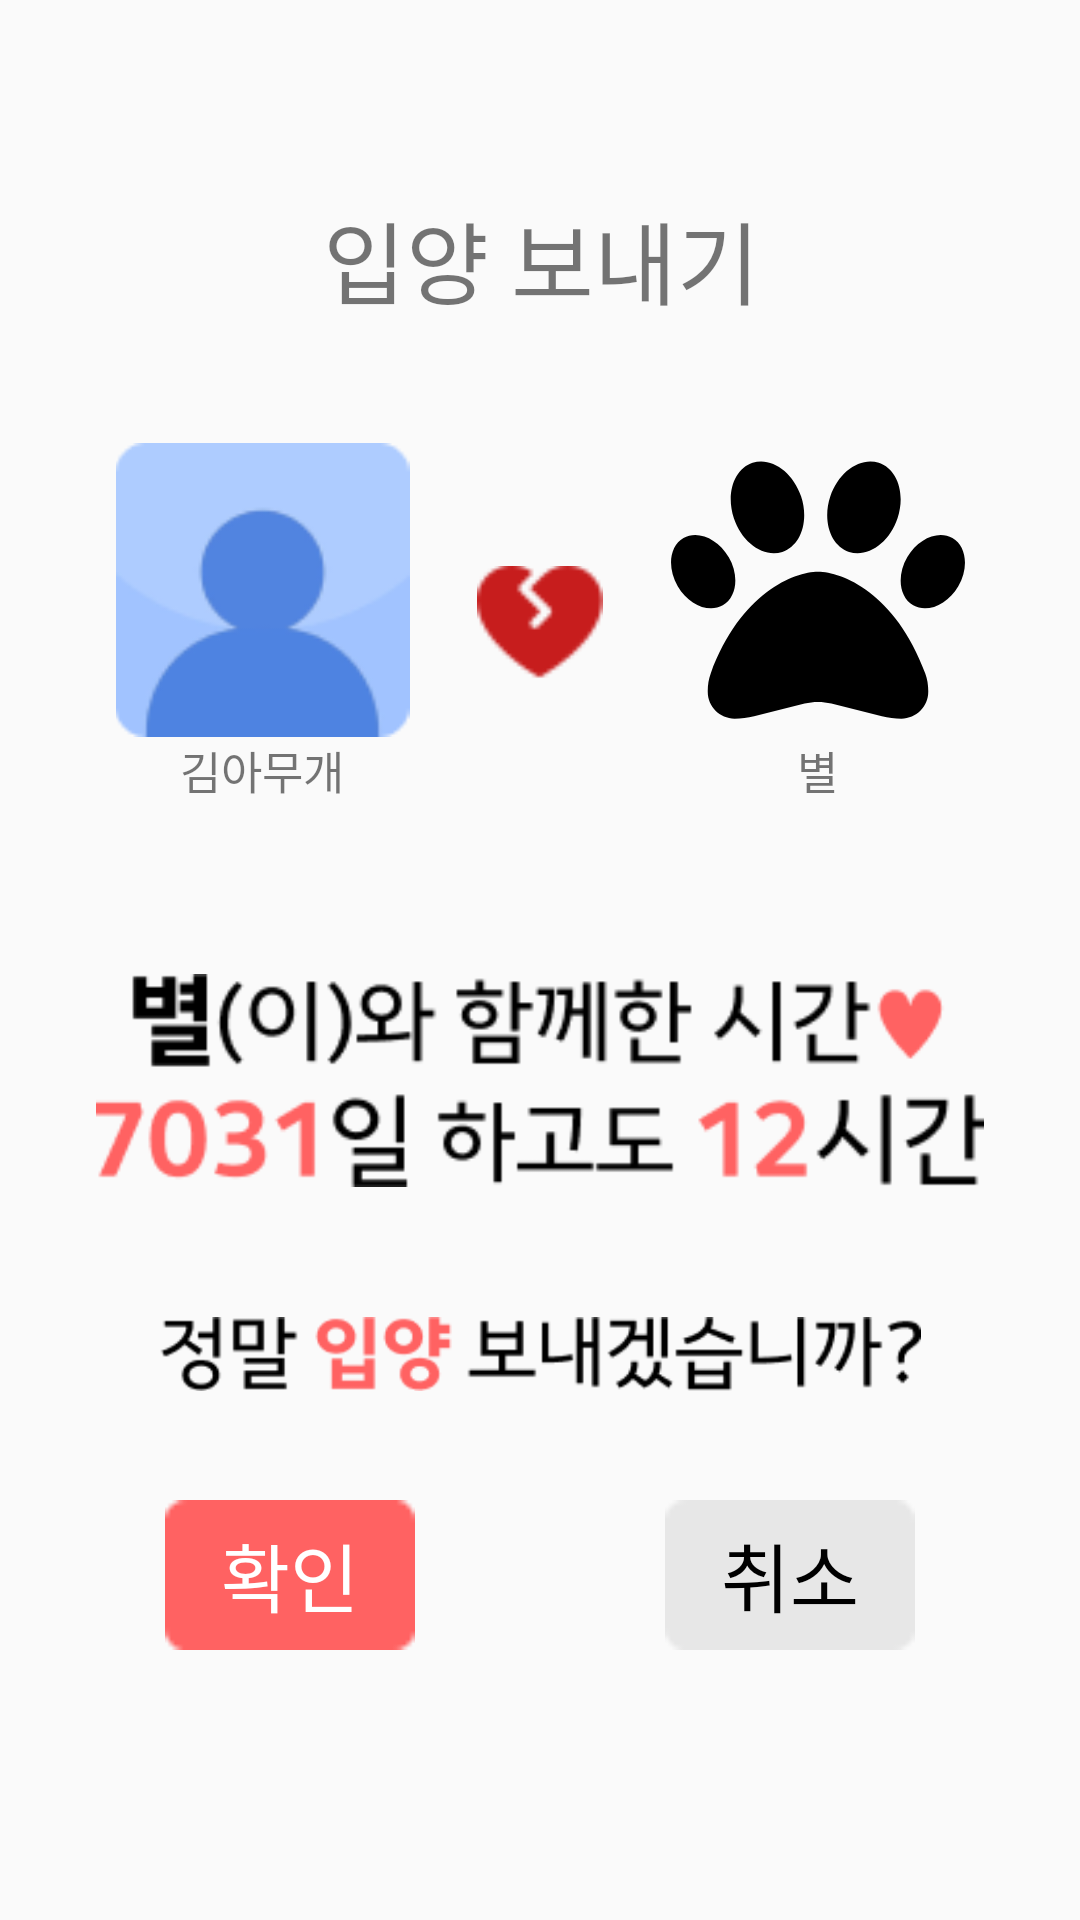

Here is an Android app screen rendered from its layout file. Give the layout XML and the strings, colors and styles it references.
<!-- AndroidManifest.xml: application theme Theme.ForPawChain -->
<!-- res/layout/dialog_adopt_confirm.xml -->
<?xml version="1.0" encoding="utf-8"?>
<androidx.constraintlayout.widget.ConstraintLayout xmlns:android="http://schemas.android.com/apk/res/android"
    xmlns:app="http://schemas.android.com/apk/res-auto"
    xmlns:tools="http://schemas.android.com/tools"
    android:layout_width="410dp"
    android:layout_height="730dp"
    android:padding="32dp">

    <TextView
        android:id="@+id/imageView6"
        android:layout_width="300dp"
        android:layout_height="wrap_content"
        android:fontFamily="@font/kakao_bold"
        android:gravity="center"
        android:text="입양 보내기"
        android:textSize="30sp"
        app:layout_constraintBottom_toBottomOf="parent"
        app:layout_constraintEnd_toEndOf="parent"
        app:layout_constraintStart_toStartOf="parent"
        app:layout_constraintTop_toTopOf="parent"
        app:layout_constraintVertical_bias="0.061" />

    <LinearLayout
        android:id="@+id/imageView7"
        android:layout_width="296dp"
        android:layout_height="120dp"
        android:orientation="horizontal"
        android:src="@drawable/logo_withdraw_delete"
        android:weightSum="4"
        app:layout_constraintBottom_toBottomOf="parent"
        app:layout_constraintEnd_toEndOf="parent"
        app:layout_constraintHorizontal_bias="0.517"
        app:layout_constraintStart_toStartOf="parent"
        app:layout_constraintTop_toBottomOf="@+id/imageView6"
        app:layout_constraintVertical_bias="0.104">

        <LinearLayout
            android:layout_width="0dp"
            android:layout_height="match_parent"
            android:layout_weight="1.5"
            android:orientation="vertical"
            android:weightSum="1">

            <ImageView
                android:layout_width="match_parent"
                android:layout_height="match_parent"
                android:layout_weight="1"
                android:src="@drawable/icon_default" />

            <TextView
                android:layout_width="wrap_content"
                android:layout_height="wrap_content"
                android:layout_gravity="center"
                android:fontFamily="@font/kakao_bold"
                android:text="김아무개"
                android:textSize="15sp" />
        </LinearLayout>


        <ImageView
            android:layout_width="0dp"
            android:layout_height="120dp"
            android:layout_weight="1"
            android:padding="16dp"
            android:src="@drawable/icon_broken_heart_emoji" />

        <LinearLayout
            android:layout_width="0dp"
            android:layout_height="match_parent"
            android:layout_weight="1.5"
            android:orientation="vertical"
            android:weightSum="1">

            <ImageView
                android:layout_width="match_parent"
                android:layout_height="0dp"
                android:layout_weight="1"
                android:src="@drawable/icon_paw_solid" />

            <TextView
                android:layout_width="wrap_content"
                android:layout_height="wrap_content"
                android:layout_gravity="center"
                android:fontFamily="@font/kakao_bold"
                android:text="별"
                android:textSize="15sp" />
        </LinearLayout>

    </LinearLayout>

    <ImageView
        android:id="@+id/imageView8"
        android:layout_width="300dp"
        android:layout_height="wrap_content"
        android:src="@drawable/logo_time_together"
        app:layout_constraintBottom_toBottomOf="parent"
        app:layout_constraintEnd_toEndOf="parent"
        app:layout_constraintStart_toStartOf="parent"
        app:layout_constraintTop_toBottomOf="@+id/imageView7"
        app:layout_constraintVertical_bias="0.2" />

    <ImageView
        android:id="@+id/imageView9"
        android:layout_width="254dp"
        android:layout_height="32dp"
        android:src="@drawable/logo_adopt_confirm"
        app:layout_constraintBottom_toBottomOf="parent"
        app:layout_constraintEnd_toEndOf="parent"
        app:layout_constraintStart_toStartOf="parent"
        app:layout_constraintTop_toBottomOf="@+id/imageView8"
        app:layout_constraintVertical_bias="0.197" />

    <LinearLayout
        android:layout_width="250dp"
        android:layout_height="50dp"
        android:orientation="horizontal"
        android:weightSum="3"
        app:layout_constraintBottom_toBottomOf="parent"
        app:layout_constraintEnd_toEndOf="parent"
        app:layout_constraintStart_toStartOf="parent"
        app:layout_constraintTop_toBottomOf="@+id/imageView8"
        app:layout_constraintVertical_bias="0.632">

        <Button
            android:id="@+id/deleteBtn"
            android:layout_width="0dp"
            android:layout_height="match_parent"
            android:layout_weight="1"
            android:background="@drawable/box_ok"
            android:fontFamily="@font/kakao_bold"
            android:text="확인"
            android:textColor="@color/white"
            android:textSize="25sp" />

        <View
            android:layout_width="0dp"
            android:layout_height="0dp"
            android:layout_weight="1" />

        <Button
            android:id="@+id/cancelBtn"
            android:layout_width="0dp"
            android:layout_height="match_parent"
            android:layout_weight="1"
            android:background="@drawable/box_cancle"
            android:fontFamily="@font/kakao_bold"
            android:text="취소"
            android:textColor="@color/black"
            android:textSize="25sp" />
    </LinearLayout>
</androidx.constraintlayout.widget.ConstraintLayout>
<!-- resources referenced by this layout -->
<resources>
  <color name="black">#000000</color>
  <color name="white">#FFFFFFFF</color>
  <!-- drawable box_cancle: png bitmap (drawable, 297 bytes) -->
  <!-- drawable box_ok: png bitmap (drawable, 289 bytes) -->
  <!-- drawable icon_broken_heart_emoji: png bitmap (drawable, 899 bytes) -->
  <!-- drawable icon_default: png bitmap (drawable, 3340 bytes) -->
  <!-- drawable icon_paw_solid (drawable) -->
  <vector xmlns:android="http://schemas.android.com/apk/res/android"
      android:width="512dp"
      android:height="512dp"
      android:viewportWidth="512"
      android:viewportHeight="512">
    <path
        android:fillColor="#FF000000"
        android:pathData="M226.5,92.9c14.3,42.9 -0.3,86.2 -32.6,96.8s-70.1,-15.6 -84.4,-58.5s0.3,-86.2 32.6,-96.8s70.1,15.6 84.4,58.5zM100.4,198.6c18.9,32.4 14.3,70.1 -10.2,84.1s-59.7,-0.9 -78.5,-33.3S-2.7,179.3 21.8,165.3s59.7,0.9 78.5,33.3zM69.2,401.2C121.6,259.9 214.7,224 256,224s134.4,35.9 186.8,177.2c3.6,9.7 5.2,20.1 5.2,30.5v1.6c0,25.8 -20.9,46.7 -46.7,46.7c-11.5,0 -22.9,-1.4 -34,-4.2l-88,-22c-15.3,-3.8 -31.3,-3.8 -46.6,0l-88,22c-11.1,2.8 -22.5,4.2 -34,4.2C84.9,480 64,459.1 64,433.3v-1.6c0,-10.4 1.6,-20.8 5.2,-30.5zM421.8,282.7c-24.5,-14 -29.1,-51.7 -10.2,-84.1s54,-47.3 78.5,-33.3s29.1,51.7 10.2,84.1s-54,47.3 -78.5,33.3zM310.1,189.7c-32.3,-10.6 -46.9,-53.9 -32.6,-96.8s52.1,-69.1 84.4,-58.5s46.9,53.9 32.6,96.8s-52.1,69.1 -84.4,58.5z"/>
  </vector>
  <!-- drawable logo_adopt_confirm: png bitmap (drawable, 4039 bytes) -->
  <!-- drawable logo_time_together: png bitmap (drawable, 6807 bytes) -->
  <!-- drawable logo_withdraw_delete: png bitmap (drawable, 21241 bytes) -->
  <style name="Theme.ForPawChain" parent="Theme.AppCompat.Light.NoActionBar">
          
  
  
  
  
  
  
  
          
  
          
  
          <item name="windowActionBar">false</item>
          <item name="windowNoTitle">true</item>
          <item name="android:actionBarSize">0dp</item>
  
      </style>
</resources>
